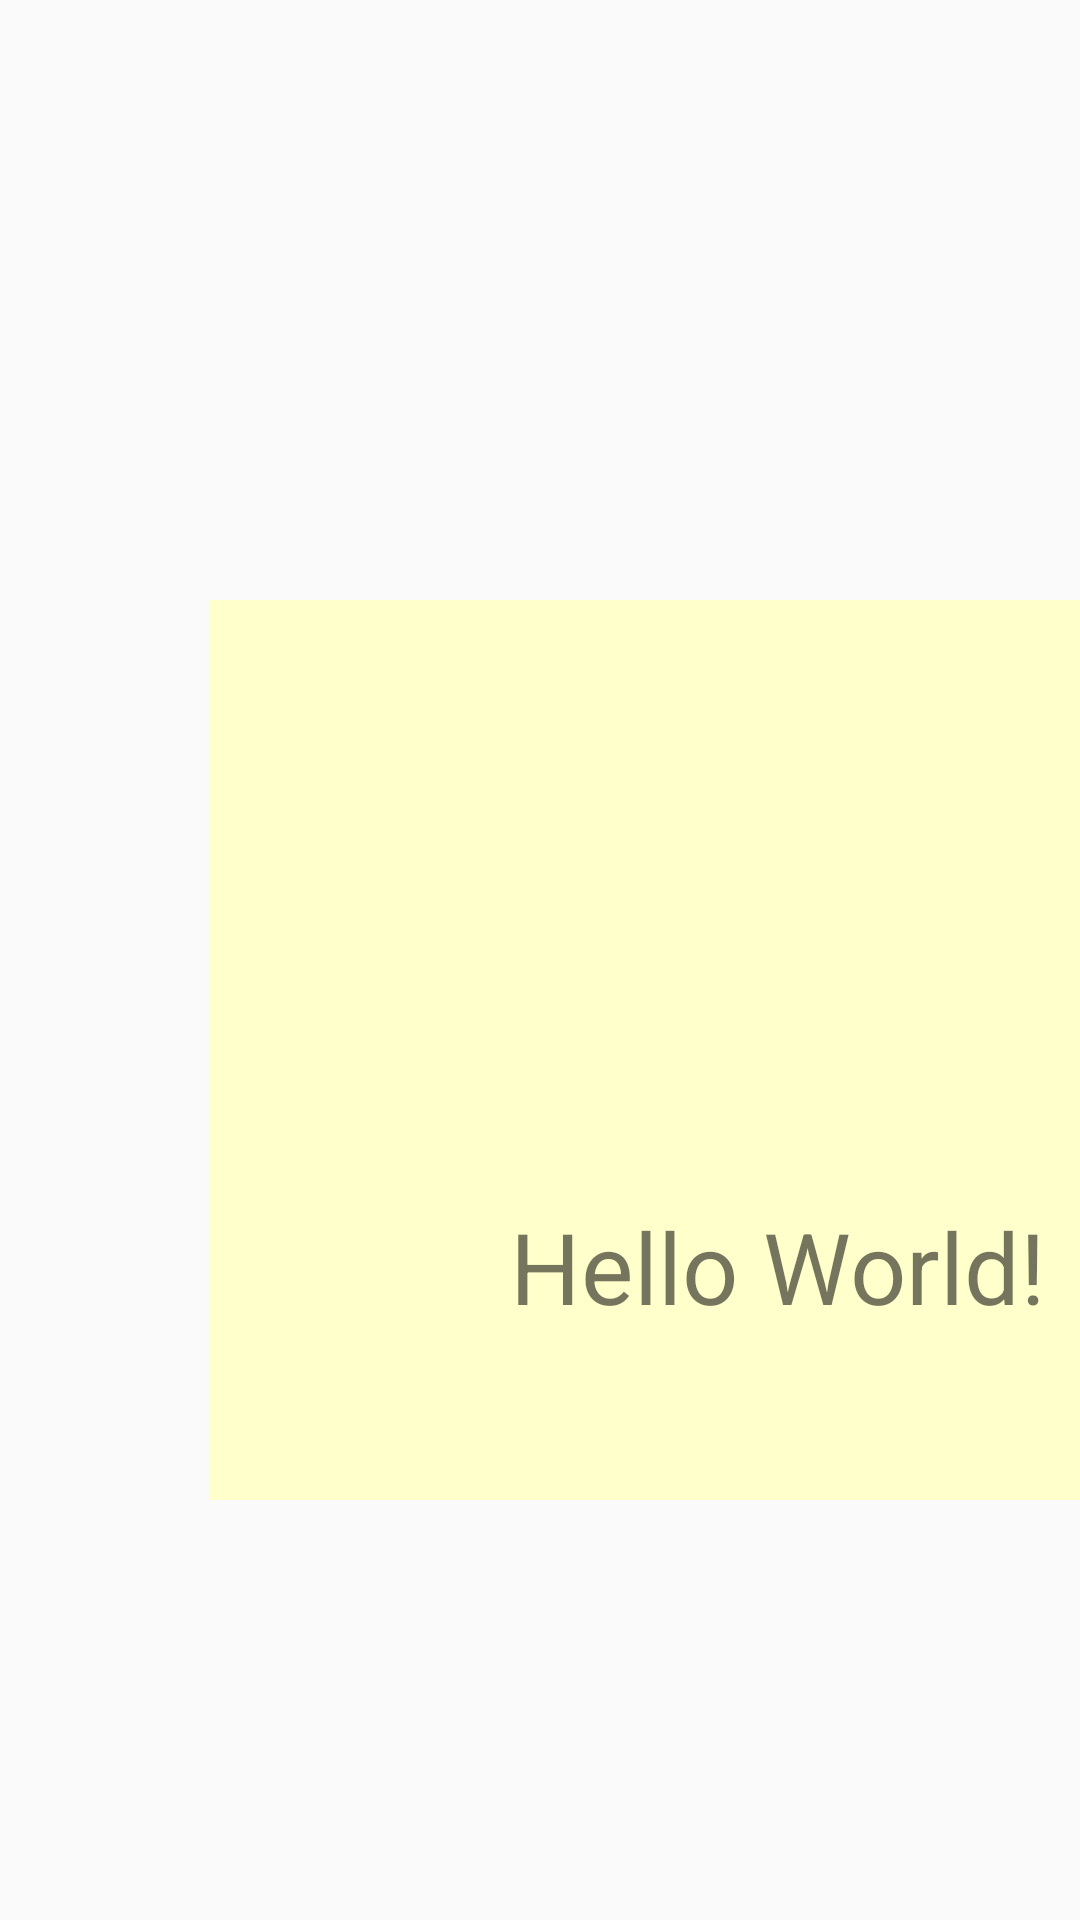

Produce the Android XML layout that renders to this screen, including the resource entries it uses.
<!-- AndroidManifest.xml: application theme AppTheme -->
<!-- res/layout/activity_main.xml -->
<?xml version="1.0" encoding="utf-8"?>
<LinearLayout xmlns:android="http://schemas.android.com/apk/res/android"
    xmlns:tools="http://schemas.android.com/tools"
    android:layout_width="match_parent"
    android:layout_height="match_parent"
    tools:context=".MainActivity">

    <LinearLayout
        android:layout_marginTop="200dp"
        android:background="#ffc"
        android:layout_width="300dp"
        android:layout_height="300dp"
        android:layout_marginLeft="70dp">

        <TextView
            android:id="@+id/tv"
            android:layout_width="wrap_content"
            android:layout_height="wrap_content"
            android:layout_marginLeft="100dp"
            android:layout_marginTop="200dp"
            android:text="Hello World!"
            android:textSize="33sp" />
    </LinearLayout>

</LinearLayout>
<!-- resources referenced by this layout -->
<resources>
  <style name="AppTheme" parent="Theme.AppCompat.Light.DarkActionBar">
          
          <item name="colorPrimary">@color/colorPrimary</item>
          <item name="colorPrimaryDark">@color/colorPrimaryDark</item>
          <item name="colorAccent">@color/colorAccent</item>
      </style>
  <color name="colorPrimary">#008577</color>
  <color name="colorPrimaryDark">#00574B</color>
  <color name="colorAccent">#D81B60</color>
</resources>
